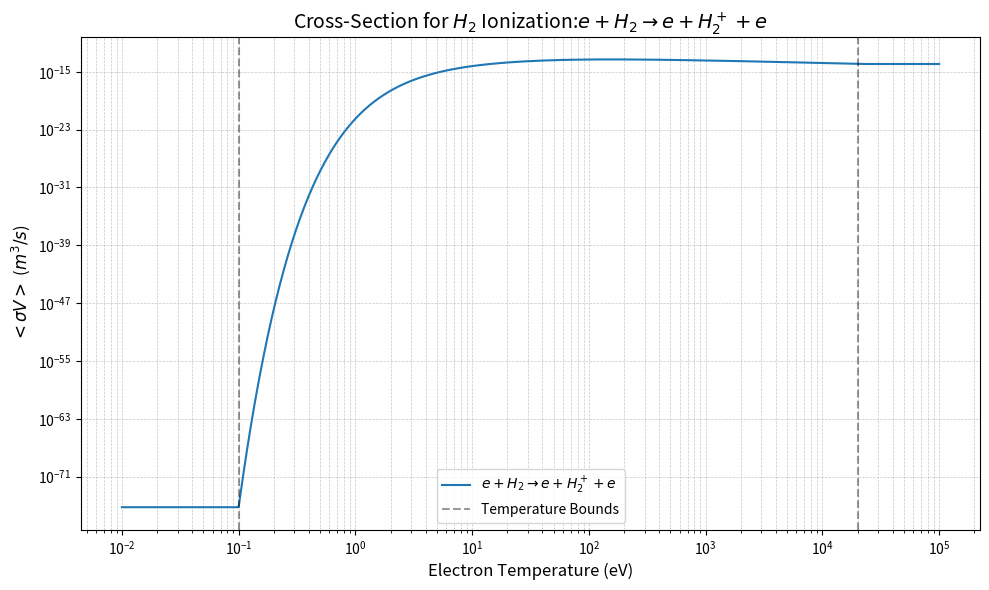

This chart was generated by the following Python code:
import numpy as np

def sigma_v_ion_hh(Te):
    """
    Returns Maxwellian-averaged <sigma V> for electron impact ionization of molecular hydrogen.
    Coefficients are taken from Janev, "Elementary Processes in Hydrogen-Helium Plasmas",
    Springer-Verlag, 1987, p.259.

    Parameters:
        Te (float or array-like): Electron temperature in eV. Must be within the range [0.1, 2e4] eV.

    Returns:
        float or numpy.ndarray: Maxwellian-averaged <sigma V> in m^3/s.
                                For temperatures outside the valid range, the boundary values are returned.
    """
    # Ensure Te is a NumPy array and clip to valid temperature range
    Te = np.asarray(Te, dtype=np.float64)
    Te = np.clip(Te, 0.1, 2.01e4)

    # Coefficients for the polynomial expansion
    b = np.array([
        -3.568640293666e+1,         1.733468989961e+1,        -7.767469363538e+0,
         2.211579405415e+0,        -4.169840174384e-1,         5.088289820867e-2,
        -3.832737518325e-3,         1.612863120371e-4,        -2.893391904431e-6
    ])

    # Compute the Maxwellian-averaged <sigma V> using the polynomial expansion
    sigma_v = np.exp(np.polyval(b[::-1], np.log(Te))) * 1e-6

    return sigma_v

# Example usage
if __name__ == '__main__':
    # Test with a scalar value
    Te_scalar = 100  # Example electron temperature in eV
    print(f"<sigma V> for Te={Te_scalar} eV: {sigma_v_ion_hh(Te_scalar)} m^3/s")

    # Test with an array of temperatures
    Te_array = np.logspace(-2, 5, 1000)
    result = sigma_v_ion_hh(Te_array)

    # Plot the results
    import matplotlib.pyplot as plt

    plt.figure(figsize=(10, 6))
    plt.plot(Te_array, result, label=r'$e+H_2\rightarrow e+H_2^+ + e$')
    plt.axvline(0.1, color='k', linestyle='--', alpha=0.4, label='Temperature Bounds')
    plt.axvline(2.01e4, color='k', linestyle='--', alpha=0.4)
    plt.title(r'Cross-Section for $H_2$ Ionization:$e+H_2\rightarrow e+H_2^+ + e$', fontsize=14)
    plt.xlabel('Electron Temperature (eV)', fontsize=12)
    plt.ylabel(r'$<\sigma V>$ ($m^3/s$)', fontsize=12)
    plt.xscale('log')
    plt.yscale('log')
    plt.grid(True, which='both', linestyle='--', linewidth=0.5, alpha=0.7)
    plt.legend(fontsize=10)
    plt.tight_layout()
    plt.show()